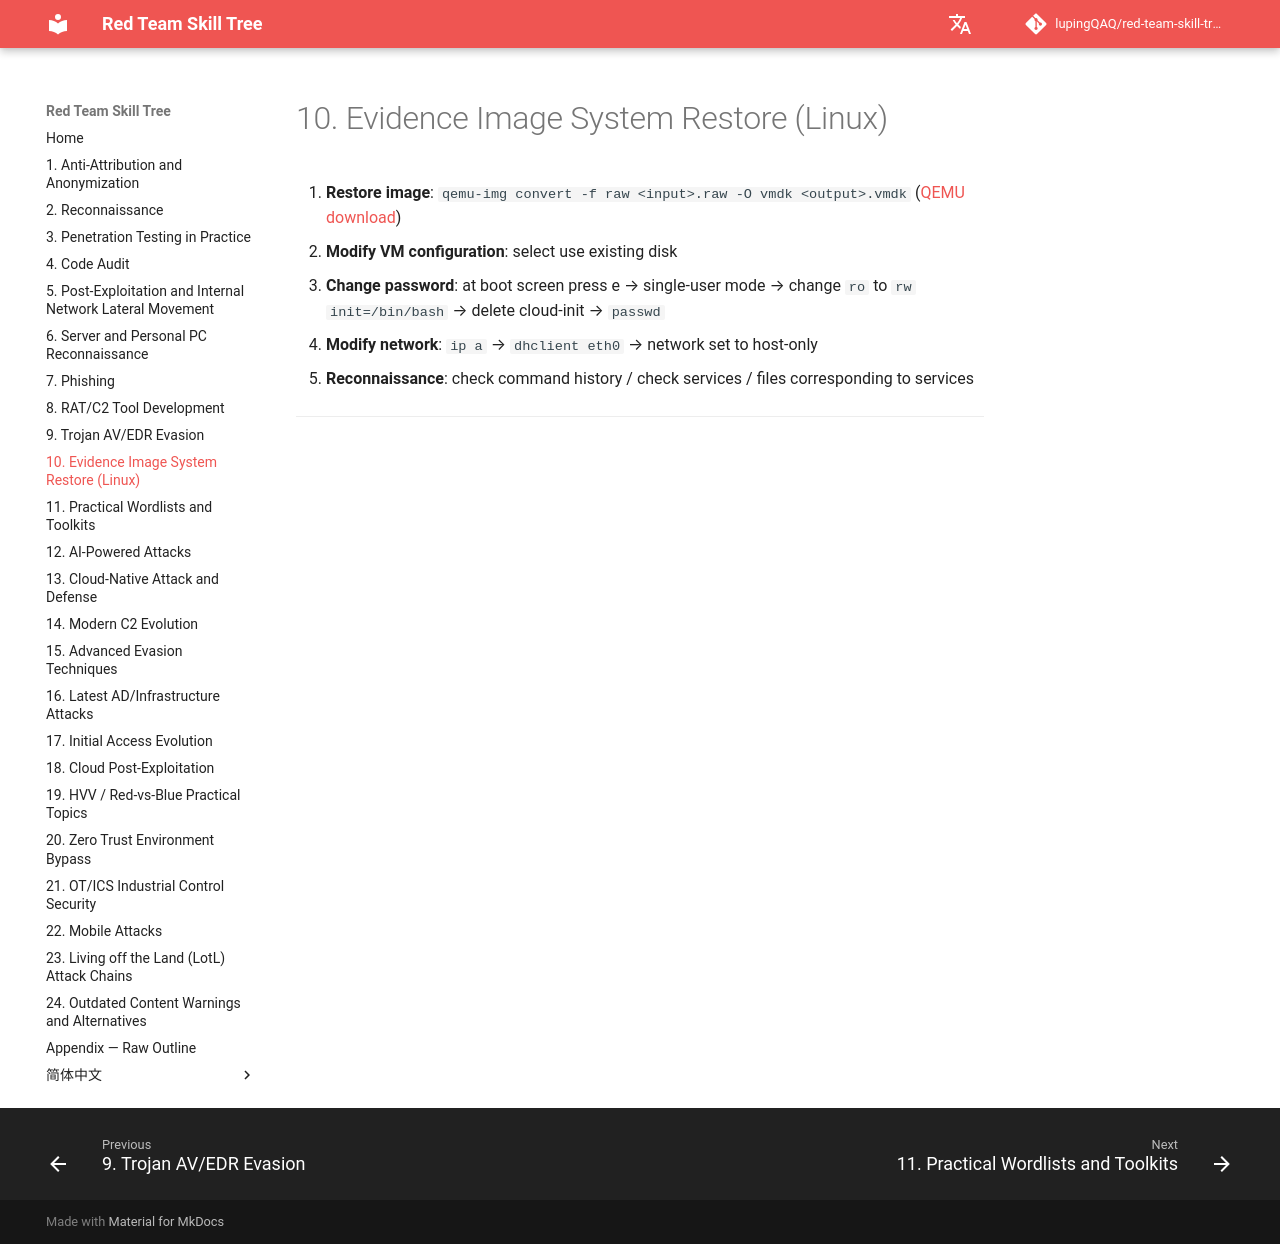

repository: lupingQAQ/red-team-skill-tree · page: ch-10/index.html · generator: mkdocs

# 10. Evidence Image System Restore (Linux)

1. **Restore image**: `qemu-img convert -f raw <input>.raw -O vmdk <output>.vmdk` ([QEMU download](https://qemu.weilnetz.de/w64/))
2. **Modify VM configuration**: select use existing disk
3. **Change password**: at boot screen press e → single-user mode → change `ro` to `rw init=/bin/bash` → delete cloud-init → `passwd`
4. **Modify network**: `ip a` → `dhclient eth0` → network set to host-only
5. **Reconnaissance**: check command history / check services / files corresponding to services

---
